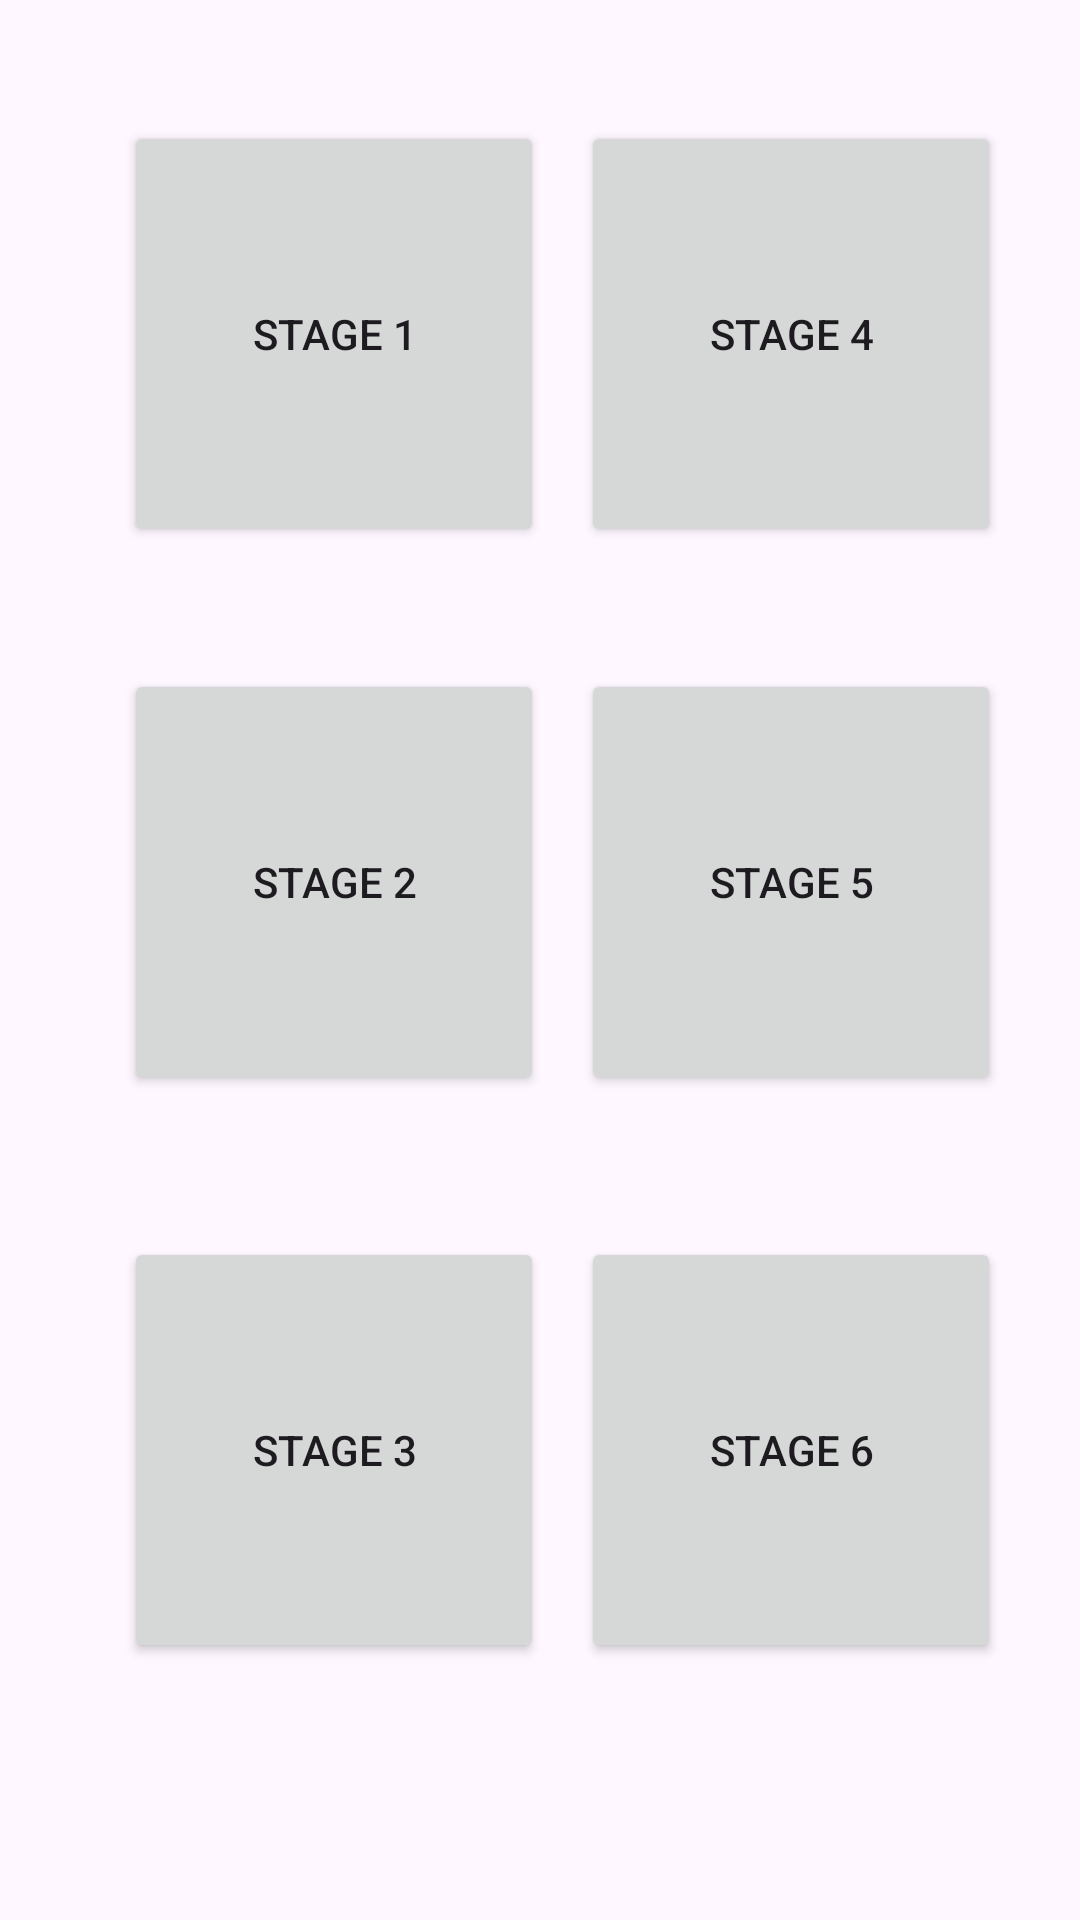

Android layout source for this screen:
<!-- AndroidManifest.xml: application theme Theme.StratecChallenge -->
<!-- res/layout/activity_main.xml -->
<?xml version="1.0" encoding="utf-8"?>
<androidx.constraintlayout.widget.ConstraintLayout xmlns:android="http://schemas.android.com/apk/res/android"
    xmlns:app="http://schemas.android.com/apk/res-auto"
    xmlns:tools="http://schemas.android.com/tools"
    android:id="@+id/main"
    android:layout_width="match_parent"
    android:layout_height="match_parent"
    tools:context=".activities.MainActivity">

    <Button
        android:id="@+id/stage1Button"
        android:layout_width="140dp"
        android:layout_height="142dp"
        android:text="Stage 1"
        app:layout_constraintBottom_toBottomOf="parent"
        app:layout_constraintEnd_toEndOf="parent"
        app:layout_constraintHorizontal_bias="0.188"
        app:layout_constraintStart_toStartOf="parent"
        app:layout_constraintTop_toTopOf="parent"
        app:layout_constraintVertical_bias="0.081" />

    <Button
        android:id="@+id/stage2Button"
        android:layout_width="140dp"
        android:layout_height="142dp"
        android:text="Stage 2"
        app:layout_constraintBottom_toBottomOf="parent"
        app:layout_constraintEnd_toEndOf="parent"
        app:layout_constraintHorizontal_bias="0.188"
        app:layout_constraintStart_toStartOf="parent"
        app:layout_constraintTop_toTopOf="parent"
        app:layout_constraintVertical_bias="0.448" />

    <Button
        android:id="@+id/stage3Button"
        android:layout_width="140dp"
        android:layout_height="142dp"
        android:text="Stage 3"
        app:layout_constraintBottom_toBottomOf="parent"
        app:layout_constraintEnd_toEndOf="parent"
        app:layout_constraintHorizontal_bias="0.188"
        app:layout_constraintStart_toStartOf="parent"
        app:layout_constraintTop_toTopOf="parent"
        app:layout_constraintVertical_bias="0.828" />

    <Button
        android:id="@+id/stage4Button"
        android:layout_width="140dp"
        android:layout_height="142dp"
        android:text="Stage 4"
        app:layout_constraintBottom_toBottomOf="parent"
        app:layout_constraintEnd_toEndOf="parent"
        app:layout_constraintHorizontal_bias="0.881"
        app:layout_constraintStart_toStartOf="parent"
        app:layout_constraintTop_toTopOf="parent"
        app:layout_constraintVertical_bias="0.081" />

    <Button
        android:id="@+id/stage5Button"
        android:layout_width="140dp"
        android:layout_height="142dp"
        android:text="Stage 5"
        app:layout_constraintBottom_toBottomOf="parent"
        app:layout_constraintEnd_toEndOf="parent"
        app:layout_constraintHorizontal_bias="0.881"
        app:layout_constraintStart_toStartOf="parent"
        app:layout_constraintTop_toTopOf="parent"
        app:layout_constraintVertical_bias="0.448" />

    <Button
        android:id="@+id/stage6Button"
        android:layout_width="140dp"
        android:layout_height="142dp"
        android:text="Stage 6"
        app:layout_constraintBottom_toBottomOf="parent"
        app:layout_constraintEnd_toEndOf="parent"
        app:layout_constraintHorizontal_bias="0.881"
        app:layout_constraintStart_toStartOf="parent"
        app:layout_constraintTop_toTopOf="parent"
        app:layout_constraintVertical_bias="0.828" />

</androidx.constraintlayout.widget.ConstraintLayout>
<!-- resources referenced by this layout -->
<resources>
  <style name="Theme.StratecChallenge" parent="Base.Theme.StratecChallenge" />
  <style name="Base.Theme.StratecChallenge" parent="Theme.Material3.DayNight.NoActionBar">
          
          
      </style>
</resources>
